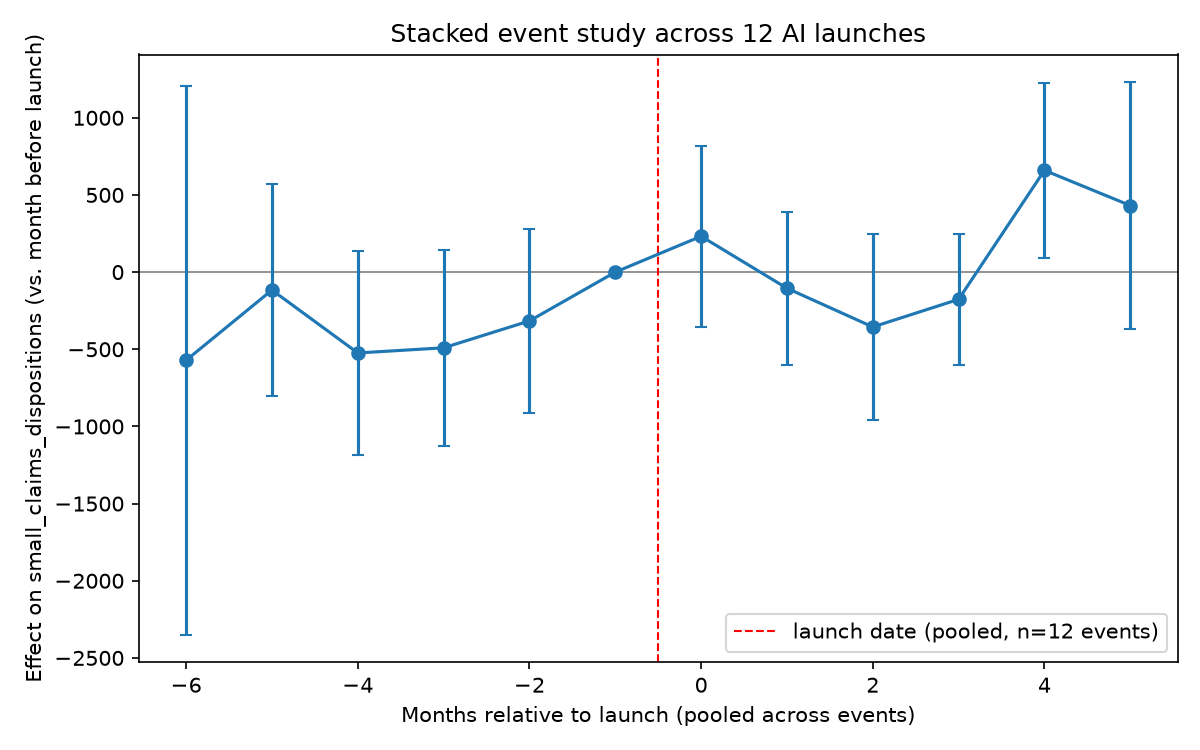

The file beside this chart, header and first rows:
event_time, coef, std_err, ci_low, ci_high, p_value
-6, -571.2, 907.1, -2349, 1207, 0.5289
-5, -116.2, 349.3, -800.7, 568.3, 0.7394
-4, -523.8, 337.7, -1186, 138, 0.1209
-3, -490.5, 323.8, -1125, 144, 0.1297
-2, -316.2, 303.8, -911.6, 279.2, 0.2979
-1, 0.0, 0.0, 0.0, 0.0, 
0, 232.2, 299, -353.8, 818.3, 0.4373
1, -104.6, 252.6, -599.7, 390.4, 0.6787
2, -355.4, 308.6, -960.2, 249.5, 0.2495
3, -176.4, 216.5, -600.8, 248, 0.4152
4, 659.5, 288.9, 93.31, 1226, 0.02243
5, 431.4, 408, -368.3, 1231, 0.2903
